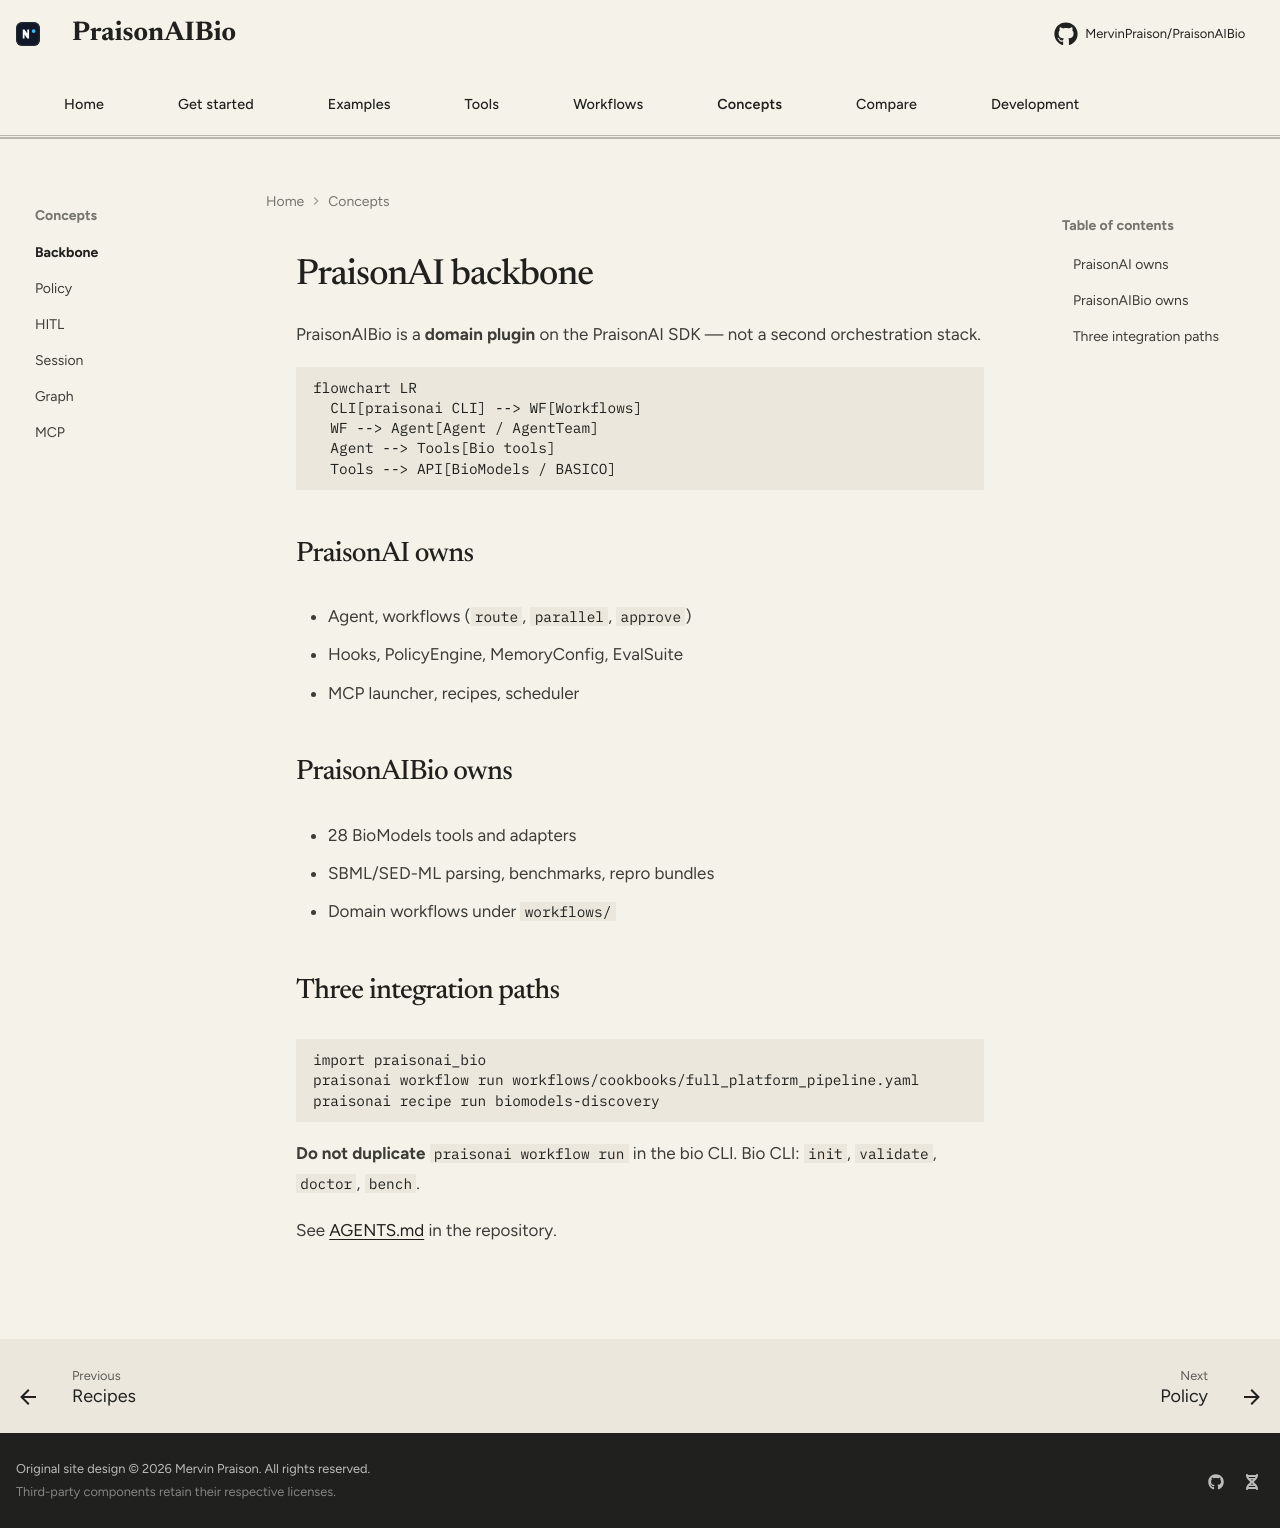

repository: MervinPraison/PraisonAIBio · page: concepts/praisonai-backbone/index.html · generator: mkdocs

# PraisonAI backbone

PraisonAIBio is a **domain plugin** on the PraisonAI SDK — not a second orchestration stack.

```mermaid
flowchart LR
  CLI[praisonai CLI] --> WF[Workflows]
  WF --> Agent[Agent / AgentTeam]
  Agent --> Tools[Bio tools]
  Tools --> API[BioModels / BASICO]
```

## PraisonAI owns

- Agent, workflows (`route`, `parallel`, `approve`)
- Hooks, PolicyEngine, MemoryConfig, EvalSuite
- MCP launcher, recipes, scheduler

## PraisonAIBio owns

- 28 BioModels tools and adapters
- SBML/SED-ML parsing, benchmarks, repro bundles
- Domain workflows under `workflows/`

## Three integration paths

```bash
import praisonai_bio
praisonai workflow run workflows/cookbooks/full_platform_pipeline.yaml
praisonai recipe run biomodels-discovery
```

**Do not duplicate** `praisonai workflow run` in the bio CLI. Bio CLI: `init`, `validate`, `doctor`, `bench`.

See [AGENTS.md](https://github.com/MervinPraison/PraisonAIBio/blob/main/AGENTS.md) in the repository.
